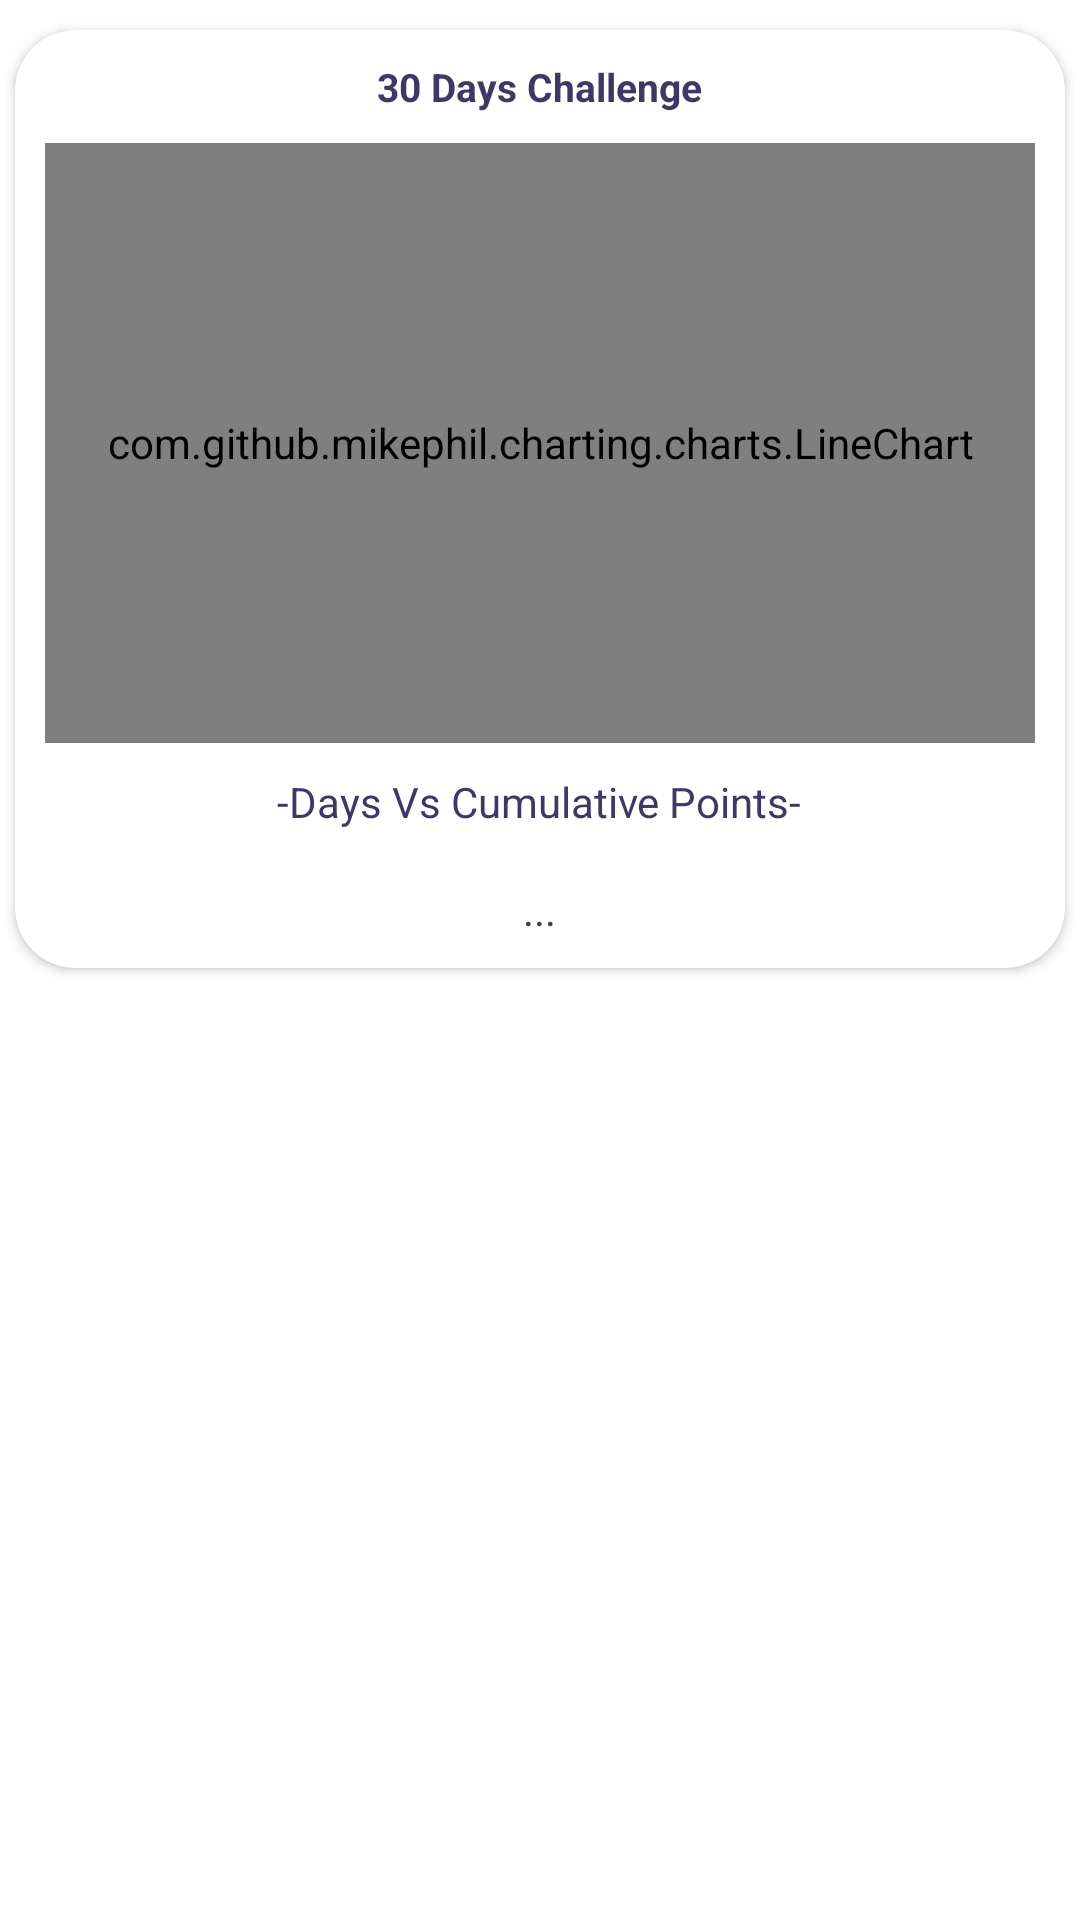

Android layout source for this screen:
<!-- AndroidManifest.xml: application theme Theme.GrowthChecker -->
<!-- res/layout/olderchallengesview.xml -->
<?xml version="1.0" encoding="utf-8"?>
<androidx.constraintlayout.widget.ConstraintLayout xmlns:android="http://schemas.android.com/apk/res/android"
    xmlns:tools="http://schemas.android.com/tools"
    android:layout_width="match_parent"
    android:layout_height="wrap_content"
    xmlns:app="http://schemas.android.com/apk/res-auto"
    tools:context=".Fragments.Pages.subpages.Analyticsfragment2">

    <View
        android:id="@+id/view6"
        android:layout_width="match_parent"
        android:layout_height="5dp"
        app:layout_constraintTop_toTopOf="parent">

    </View>

    <androidx.cardview.widget.CardView
        android:id="@+id/cardView5"
        android:layout_width="match_parent"
        android:layout_height="wrap_content"
        app:cardCornerRadius="20dp"
        android:layout_margin="5dp"
        app:cardBackgroundColor="@color/white"
        app:layout_constraintEnd_toEndOf="parent"
        app:layout_constraintStart_toStartOf="parent"
        app:layout_constraintTop_toBottomOf="@+id/view6">

        <LinearLayout
            android:layout_width="match_parent"
            android:layout_height="wrap_content"
            android:layout_gravity="center"
            android:orientation="vertical">

            <TextView
                android:id="@+id/tv_olderchallnegeschallenge"
                android:layout_width="wrap_content"
                android:layout_height="wrap_content"
                android:layout_gravity="center"
                android:layout_marginTop="10dp"
                android:text="30 Days Challenge"
                android:textColor="@color/primarycolor2"
                android:textSize="13dp"
                android:textStyle="bold"></TextView>

            <com.github.mikephil.charting.charts.LineChart
                android:id="@+id/lc_olderchallenges"
                android:layout_width="match_parent"
                android:layout_height="200dp"
                android:layout_margin="10dp"></com.github.mikephil.charting.charts.LineChart>

            <TextView
                android:layout_width="wrap_content"
                android:layout_height="wrap_content"
                android:layout_centerInParent="true"
                android:layout_gravity="center"
                android:layout_marginBottom="10dp"
                android:text="-Days Vs Cumulative Points-"
                android:textColor="@color/primarycolor2"></TextView>

            <View
                android:layout_width="match_parent"
                android:layout_height="3dp"
                android:layout_marginLeft="50dp"
                android:layout_marginTop="2dp"
                android:layout_marginRight="50dp"
                android:layout_marginBottom="2dp"
                android:background="@color/white"></View>

            <TextView
                android:id="@+id/tv_concludedcumulative"
                android:layout_width="wrap_content"
                android:layout_height="wrap_content"
                android:layout_centerInParent="true"
                android:layout_gravity="center"
                android:layout_marginBottom="10dp"
                android:text="..."
                android:textColor="@color/primarycolor2"></TextView>
        </LinearLayout>

    </androidx.cardview.widget.CardView>

    <View
        android:id="@+id/view7"
        android:layout_width="match_parent"
        android:layout_height="3dp"
        app:layout_constraintEnd_toEndOf="parent"
        app:layout_constraintStart_toStartOf="parent"
        app:layout_constraintTop_toBottomOf="@+id/cardView5">

    </View>






</androidx.constraintlayout.widget.ConstraintLayout>
<!-- resources referenced by this layout -->
<resources>
  <color name="primarycolor2">#403765</color>
  <color name="white">#FFFFFFFF</color>
  <style name="Theme.GrowthChecker" parent="Theme.MaterialComponents.DayNight.NoActionBar">
          
          <item name="colorPrimary">@color/primarycolor1</item>
          <item name="colorPrimaryVariant">@color/primarycolor2</item>
          <item name="colorOnPrimary">@color/white</item>
          
          <item name="colorSecondary">@color/black</item>
          <item name="colorSecondaryVariant">@color/teal_700</item>
          <item name="colorOnSecondary">@color/black</item>
          
          <item name="android:statusBarColor" tools:targetApi="l">?attr/colorPrimaryVariant</item>
          
      </style>
  <color name="primarycolor1">#F5F6FC</color>
  <color name="black">#FF000000</color>
  <color name="teal_700">#FF018786</color>
</resources>
